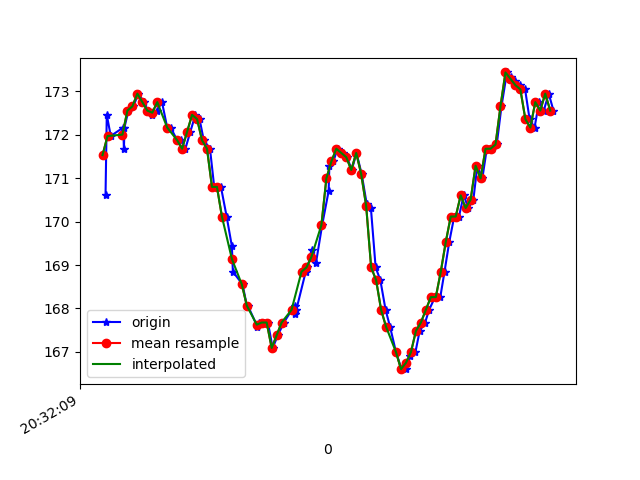

The table this chart was drawn from, first rows:
1618777929472, 1473613364223562, 170.60547, -267.67578, -81.15234
1618777929477, 1473613386290465, 172.5, -267.7, -82.23
1618777929493, 1473613402649884, 172, -267.6, -82.32
1618777929543, 1473613421756220, 172.2, -267.7, -81.64
1618777929546, 1473613440832035, 171.7, -267.9, -82.23
1618777929548, 1473613459846807, 172.2, -268.3, -82.71
1618777929564, 1473613478953144, 172.6, -267.7, -82.52
1618777929584, 1473613497967916, 172.7, -268.6, -82.32
1618777929604, 1473613516921646, 172.9, -267.8, -82.32
1618777929627, 1473613536455280, 172.8, -267.3, -82.52
1618777929641, 1473613555378488, 172.6, -267.7, -81.93
1618777929660, 1473613574362739, 172.5, -267.6, -82.03
1618777929678, 1473613593408033, 172.6, -267.9, -81.93
1618777929699, 1473613612514369, 172.8, -267.4, -81.54
1618777929720, 1473613631529142, 172.2, -267.3, -81.64
1618777929734, 1473613650605683, 172.2, -265.9, -81.93
1618777929760, 1473613670200360, 171.9, -263.8, -81.45
1618777929774, 1473613689062526, 171.9, -260.4, -80.86
1618777929793, 1473613708138341, 171.7, -256.6, -79.79
1618777929813, 1473613727122592, 172.1, -253.7, -79.49
1618777929833, 1473613746198407, 172.5, -249.8, -77.83
1618777929850, 1473613765243701, 172.4, -245, -75.59
1618777929867, 1473613784227952, 171.9, -241.1, -73.24
1618777929892, 1473613803670022, 171.7, -237.5, -70.9
1618777929909, 1473613822623752, 170.8, -234.3, -68.65
1618777929936, 1473613841913216, 170.8, -231, -65.14
1618777929959, 1473613860989031, 170.1, -227.4, -61.82
1618777929980, 1473613880186931, 169.4, -224.4, -57.23
1618777929984, 1473613899506916, 168.8, -222.4, -53.61
1618777930023, 1473613918613253, 168.6, -220.4, -49.8
1618777930040, 1473613937658546, 168.1, -219.5, -46.88
1618777930044, 1473613956825925, 168.1, -218.9, -45.02
1618777930083, 1473613975932261, 167.6, -218.5, -43.75
1618777930090, 1473613994916512, 167.7, -218.3, -42.68
1618777930108, 1473614014328061, 167.7, -218.7, -42.19
1618777930125, 1473614033495440, 167.7, -218.6, -42.87
1618777930144, 1473614052632298, 167.1, -218.5, -42.68
1618777930165, 1473614071677591, 167.4, -218.6, -42.87
1618777930189, 1473614090997577, 167.7, -218.5, -42.68
1618777930232, 1473614110256520, 168.1, -218.8, -42.48
1618777930235, 1473614129362856, 167.9, -218.6, -41.8
1618777930239, 1473614148438671, 168, -218.2, -41.21
1618777930277, 1473614167575528, 168.8, -217.9, -41.6
1618777930283, 1473614186803950, 168.9, -218.1, -40.82
1618777930304, 1473614206215499, 169.3, -218.2, -40.92
1618777930318, 1473614225260793, 169, -218.2, -39.84
1618777930343, 1473614244641820, 169.9, -218.1, -39.16
1618777930369, 1473614263778678, 170.7, -218.1, -39.75
1618777930372, 1473614282976578, 171.3, -218.1, -40.04
1618777930388, 1473614302143957, 171.4, -218.4, -40.14
1618777930405, 1473614321372378, 171.7, -218.8, -39.36
1618777930428, 1473614340600800, 171.6, -218.6, -40.14
1618777930443, 1473614359798700, 171.5, -218.4, -39.84
1618777930462, 1473614378996600, 171.2, -219.2, -40.53
1618777930481, 1473614398194500, 171.6, -218.7, -40.23
1618777930502, 1473614417300836, 171.1, -218.8, -41.6
1618777930522, 1473614436498737, 170.4, -219.2, -42.19
1618777930539, 1473614455635594, 170.3, -219.1, -43.65
1618777930558, 1473614474802973, 168.9, -220, -44.63
1618777930577, 1473614494397650, 168.7, -220, -45.41
1618777930598, 1473614513503986, 168, -220.2, -47.07
... 35 more rows
